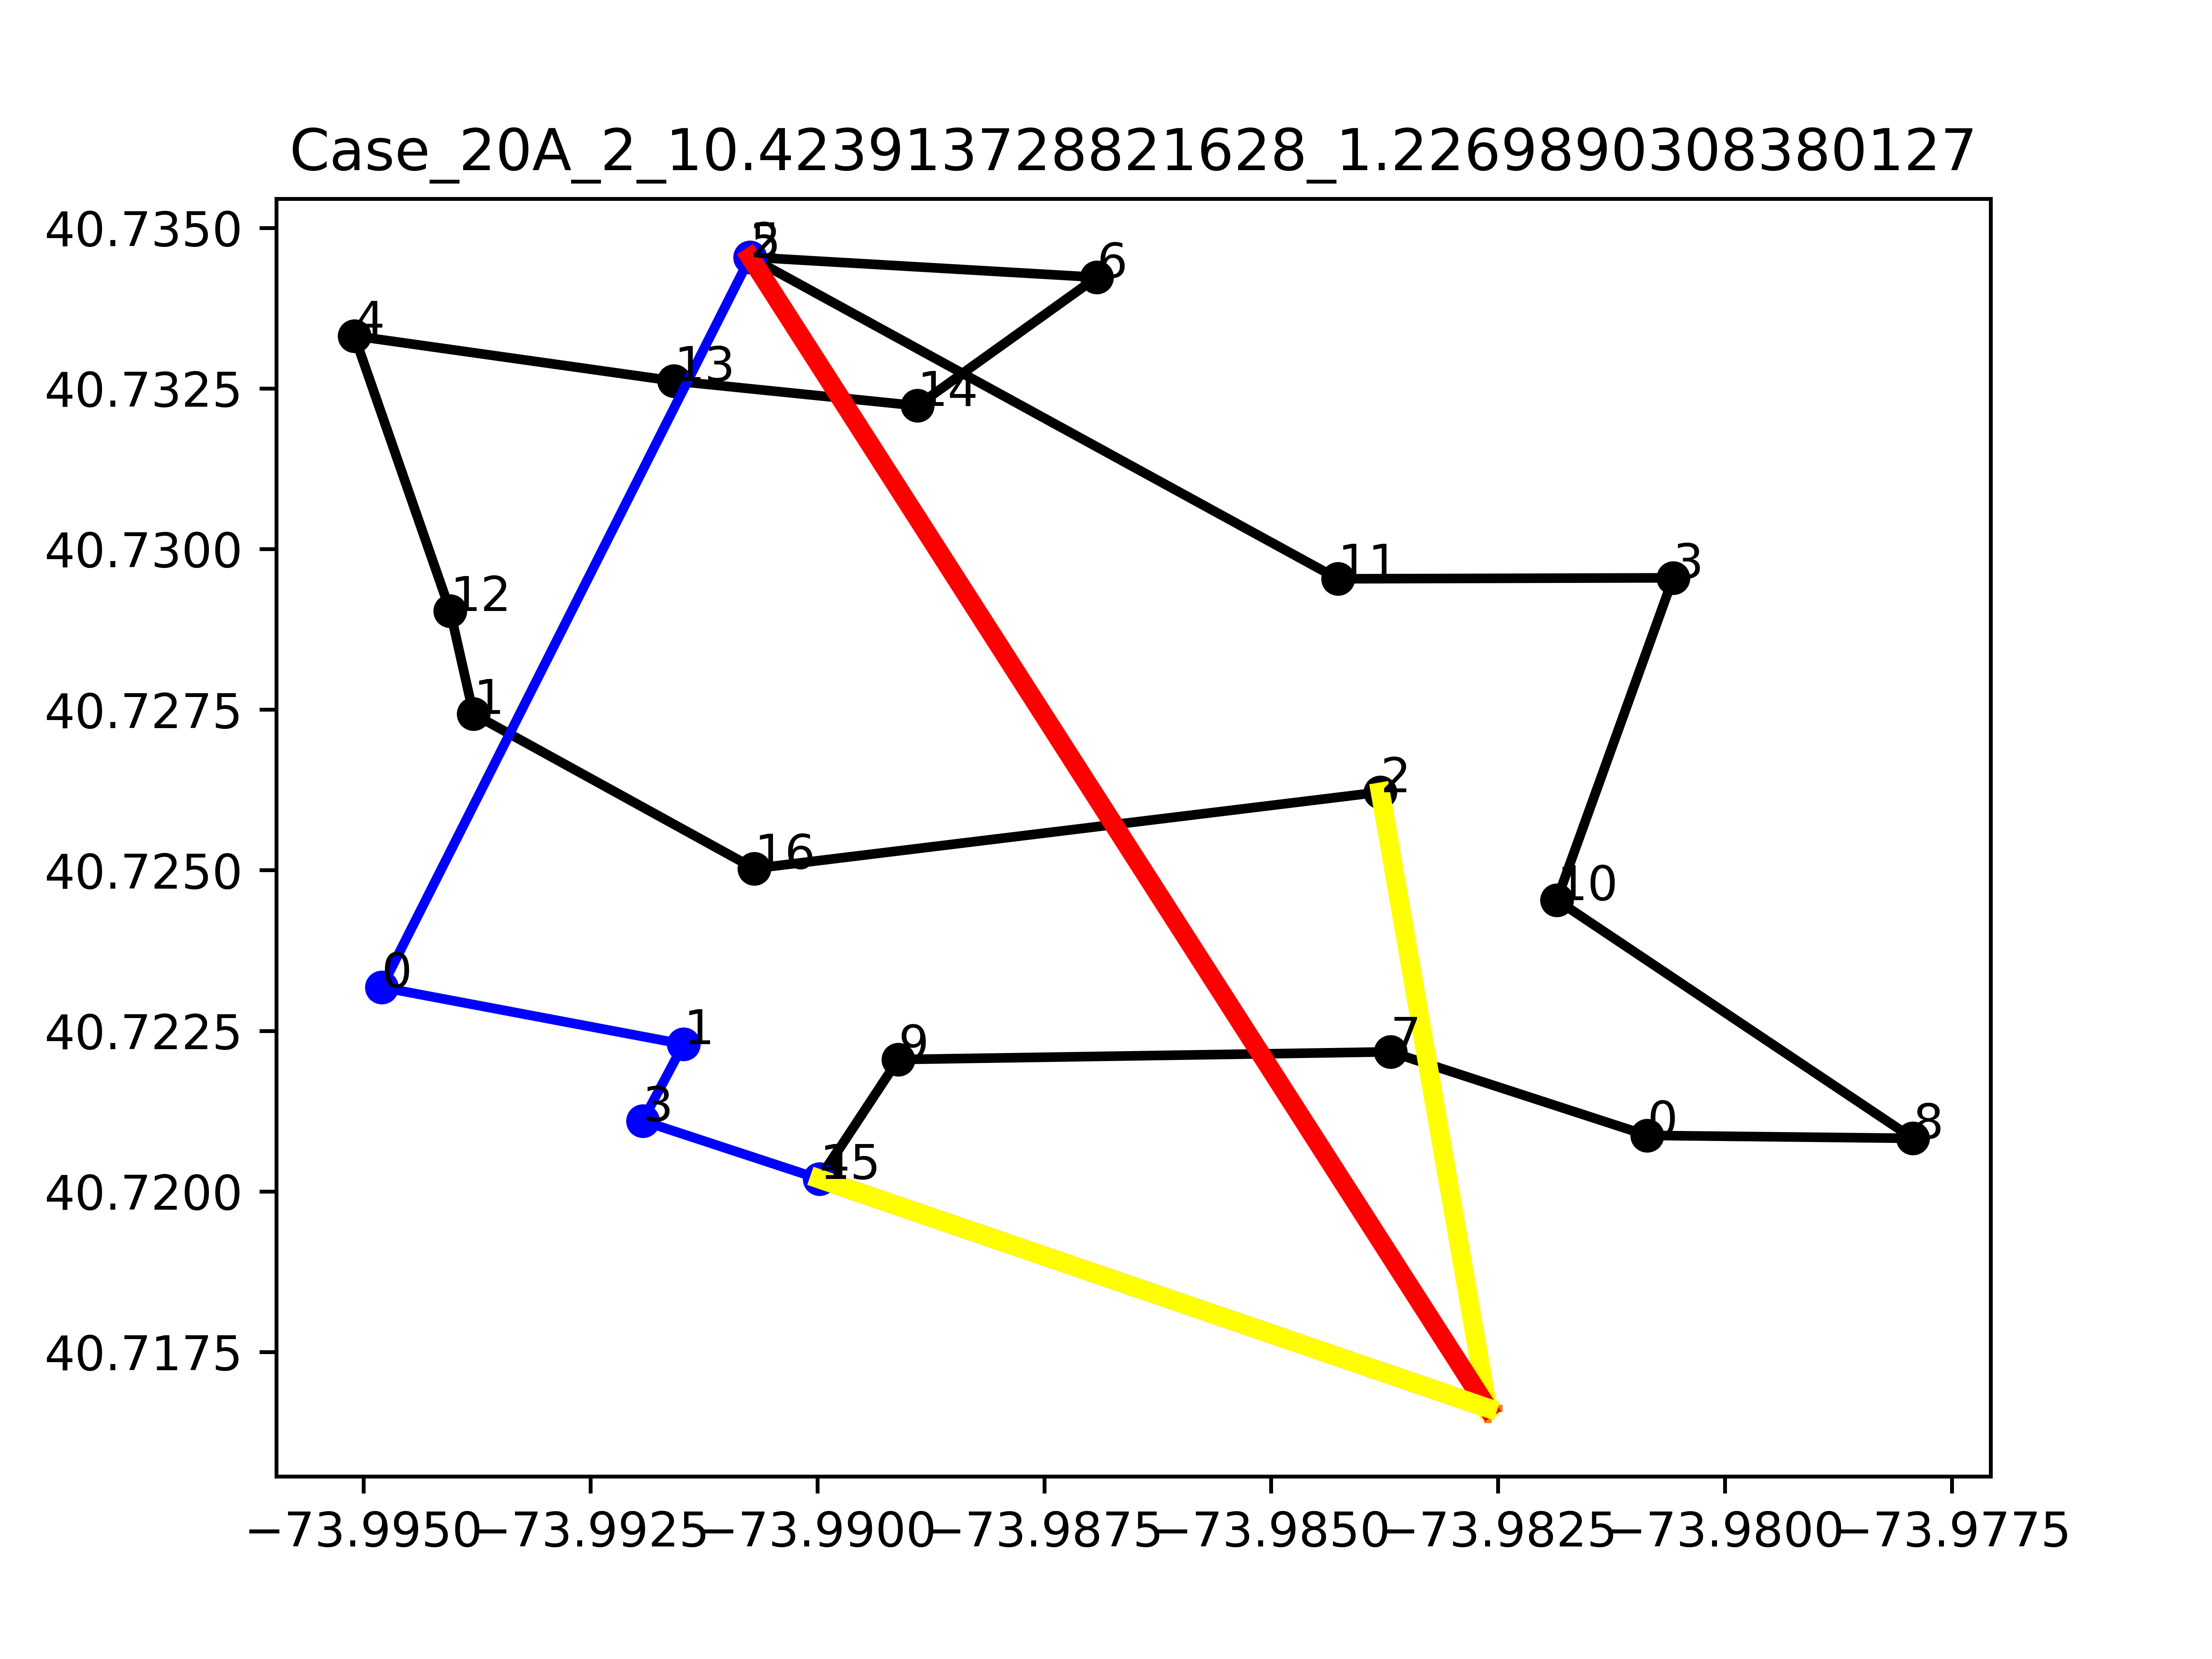

The table this chart was drawn from, first rows:
v, i, j, Laitude1, Longitude1, Latitude2, Longitude2, yvi, yvj, targetj, Ui, Uj, svi, svj
0, -2, -1, 40.72, -73.98, 40.72, -73.98, 0.0, 24.0, 0, 0, 0, -1, 24.0
0, -1, 15, 40.72, -73.98, 40.72, -73.99, 24.0, 17.0, -7.0, 0, 0, 24.0, -7.0
0, 0, 8, 40.72, -73.98, 40.72, -73.98, 16.0, 23.0, 7.0, 0.0, 0.0, 9.0, 7.0
0, 1, 16, 40.73, -73.99, 40.73, -73.99, 9.0, 1.0, -8.0, 0.0, 0.0, -11.0, -8.0
0, 2, -2, 40.73, -73.98, 40.72, -73.98, 1, 0.0, 0, 0, 0, 0.0, -1
0, 3, 11, 40.73, -73.98, 40.73, -73.98, 18.0, 22.0, 4.0, 0.0, 0.0, 3.0, 4.0
0, 4, 12, 40.73, -74, 40.73, -73.99, 14.0, 20.0, 6.0, 0.0, 0.0, -3.0, 6.0
0, 5, 6, 40.73, -73.99, 40.73, -73.99, 0.0, 20.0, 20.0, 0.0, 0.0, -22.0, 20.0
0, 6, 14, 40.73, -73.99, 40.73, -73.99, 20.0, 13.0, -7.0, 0.0, 0.0, 20.0, -7.0
0, 7, 0, 40.72, -73.98, 40.72, -73.98, 7.0, 16.0, 9.0, 0.0, 0.0, 6.0, 9.0
0, 8, 10, 40.72, -73.98, 40.72, -73.98, 23.0, 15.0, -8.0, 0.0, 0.0, 7.0, -8.0
0, 9, 7, 40.72, -73.99, 40.72, -73.98, 1.0, 7.0, 6.0, 0.0, 0.0, -16.0, 6.0
0, 10, 3, 40.72, -73.98, 40.73, -73.98, 15.0, 18.0, 3.0, 0.0, 0.0, -8.0, 3.0
0, 11, 5, 40.73, -73.98, 40.73, -73.99, 22.0, 0.0, -22.0, 0.0, 0.0, 4.0, -22.0
0, 12, 1, 40.73, -73.99, 40.73, -73.99, 20.0, 9.0, -11.0, 0.0, 0.0, 6.0, -11.0
0, 13, 4, 40.73, -73.99, 40.73, -74, 17.0, 14.0, -3.0, 0.0, 0.0, 4.0, -3.0
0, 14, 13, 40.73, -73.99, 40.73, -73.99, 13.0, 17.0, 4.0, 0.0, 0.0, -7.0, 4.0
0, 15, 9, 40.72, -73.99, 40.72, -73.99, 17.0, 1.0, -16.0, 0.0, 0.0, -7.0, -16.0
0, 16, 2, 40.73, -73.99, 40.73, -73.98, 1.0, 1, 3.0, 0.0, 3, -8.0, 0.0
1, -2, -1, 40.72, -73.98, 40.72, -73.98, 0.0, 12.0, 0, 0, 0, 0.0, 12.0
1, -1, 2, 40.72, -73.98, 40.73, -73.99, 12.0, 4, -8.0, 0, 0, 12.0, -8.0
1, 0, 1, 40.72, -73.99, 40.72, -73.99, 7.0, 3.0, -4.0, 0.0, 0.0, 3.0, -4.0
1, 1, 3, 40.72, -73.99, 40.72, -73.99, 3.0, 0.0, -3.0, 0.0, 0.0, -4.0, -3.0
1, 2, 0, 40.73, -73.99, 40.72, -73.99, 4, 7.0, 3.0, 0.0, 0.0, -8.0, 3.0
1, 3, 4, 40.72, -73.99, 40.72, -73.99, 0.0, 0.0, -2.0, 0.0, 2.0, -3.0, 0.0
1, 4, -2, 40.72, -73.99, 40.72, -73.98, 0.0, 0.0, 0, 0, 0, 0.0, 0.0
obj:, 10.42
unsatisfied:, 2.5
travel distance:, 7.924
clock time, 1.227
